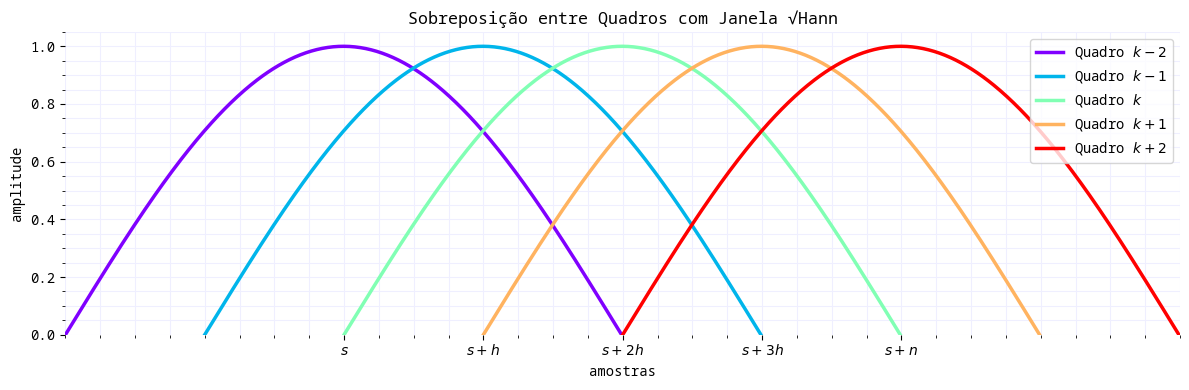

The script that saved this image:
import numpy as np
import matplotlib.pyplot as plt

plt.rcParams["font.family"] = ["Noto Sans Mono"]

n = 512
hop = n // 4  # 75% overlap

# Janela sqrt Hann
window = np.sqrt(np.hanning(n))

# Quadros centrados em k
frames = [-2, -1, 0, 1, 2]
labels = {
    -2: r"$k-2$",
    -1: r"$k-1$",
     0: r"$k$",
     1: r"$k+1$",
     2: r"$k+2$"
}

# Gradiente arco-íris
colors = plt.cm.rainbow(np.linspace(0, 1, len(frames)))

fig, ax = plt.subplots(figsize=(12, 4))

for frame, color in zip(frames, colors):

    start = (frame + 2) * hop

    x = np.arange(start, start + n)

    ax.plot(
        x,
        window,
        linewidth=2.5,
        color=color,
        label=f"Quadro {labels[frame]}"
    )

# Referência do quadro central
s = 2 * hop

ticks = [
    s,
    s + hop,
    s + 2 * hop,
    s + 3 * hop,
    s + n
]

tick_labels = [
    r"$s$",
    r"$s + h$",
    r"$s + 2h$",
    r"$s + 3h$",
    r"$s + n$"
]

ax.set_xticks(ticks)
ax.set_xticklabels(tick_labels)

total_length = 4 * hop + n

ax.set_title("Sobreposição entre Quadros com Janela √Hann")
ax.set_xlabel("amostras")
ax.set_ylabel("amplitude")

ax.set_xlim(0, total_length)
ax.set_ylim(0, 1.05)

ax.set_axisbelow(True)

ax.spines[['left', 'top', 'right', 'bottom']].set_visible(False)

ax.minorticks_on()
ax.grid(True, which='both', color='#efefff')

ax.legend()

plt.tight_layout()
plt.show()
